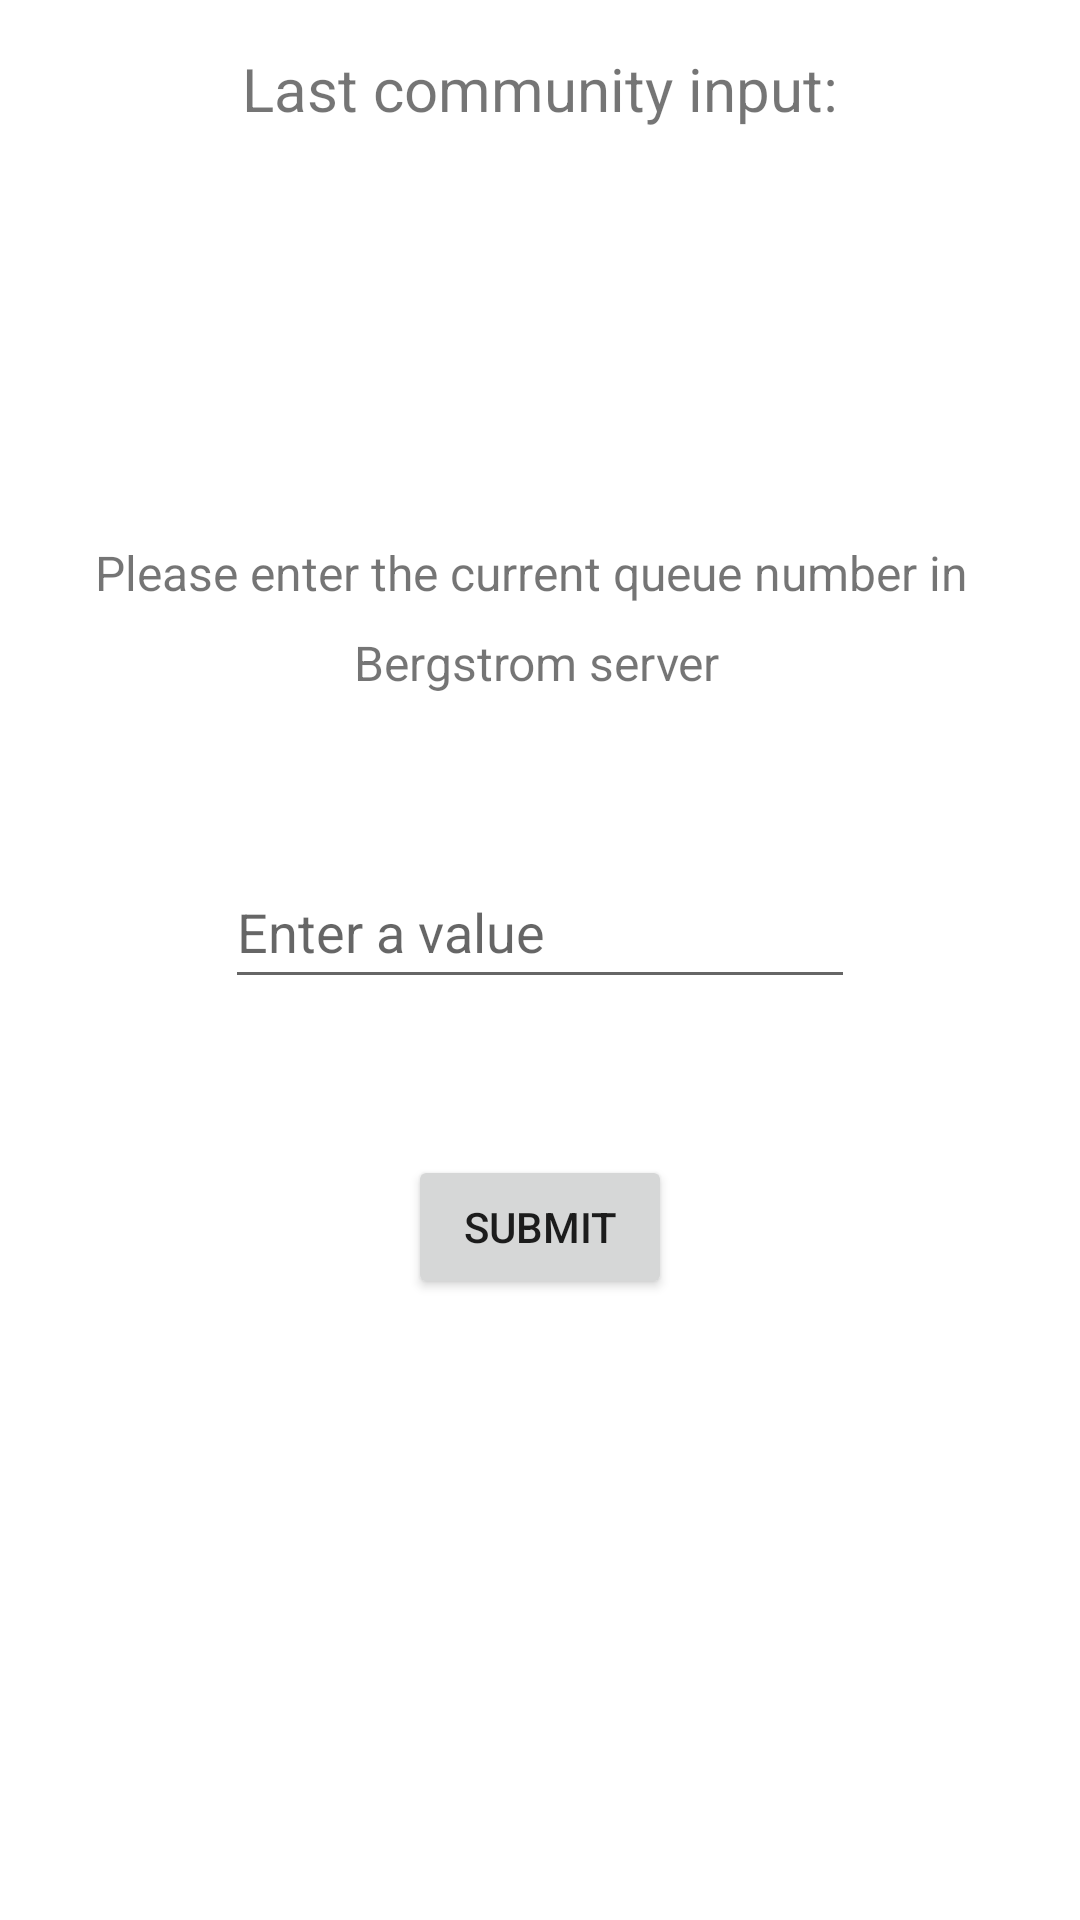

Layout XML and referenced resources for this Android screen:
<!-- AndroidManifest.xml: application theme Theme.LostArkQueueApp0 -->
<!-- res/layout/activity_bergstrom_server.xml -->
<?xml version="1.0" encoding="utf-8"?>
<androidx.constraintlayout.widget.ConstraintLayout xmlns:android="http://schemas.android.com/apk/res/android"
    xmlns:app="http://schemas.android.com/apk/res-auto"
    xmlns:tools="http://schemas.android.com/tools"
    android:layout_width="match_parent"
    android:layout_height="match_parent"
    tools:context=".BergstromServerActivity">

    <Button
        android:id="@+id/bergstromSubmit"
        android:layout_width="wrap_content"
        android:layout_height="wrap_content"
        android:layout_marginTop="52dp"
        android:onClick="bergstromSubmit"
        android:text="@string/bergstromSubmit"
        app:layout_constraintEnd_toEndOf="parent"
        app:layout_constraintStart_toStartOf="parent"
        app:layout_constraintTop_toBottomOf="@+id/queueNumBergstrom" />

    <EditText
        android:id="@+id/queueNumBergstrom"
        android:layout_width="wrap_content"
        android:layout_height="wrap_content"
        android:layout_marginTop="52dp"
        android:ems="10"
        android:hint="@string/queueNumBergstrom"
        android:inputType="number"
        android:minHeight="48dp"
        app:layout_constraintEnd_toEndOf="parent"
        app:layout_constraintStart_toStartOf="parent"
        app:layout_constraintTop_toBottomOf="@+id/textView9"
        tools:ignore="SpeakableTextPresentCheck" />

    <TextView
        android:id="@+id/textView9"
        android:layout_width="123dp"
        android:layout_height="23dp"
        android:layout_marginTop="8dp"
        android:text="Bergstrom server"
        android:textSize="16sp"
        app:layout_constraintEnd_toEndOf="parent"
        app:layout_constraintHorizontal_bias="0.498"
        app:layout_constraintStart_toStartOf="parent"
        app:layout_constraintTop_toBottomOf="@+id/textView8" />

    <TextView
        android:id="@+id/textView8"
        android:layout_width="296dp"
        android:layout_height="22dp"
        android:layout_marginTop="180dp"
        android:text="Please enter the current queue number in"
        android:textSize="16sp"
        app:layout_constraintEnd_toEndOf="parent"
        app:layout_constraintHorizontal_bias="0.495"
        app:layout_constraintStart_toStartOf="parent"
        app:layout_constraintTop_toTopOf="parent" />

    <TextView
        android:id="@+id/textView5"
        android:layout_width="199dp"
        android:layout_height="30dp"
        android:layout_marginStart="16dp"
        android:layout_marginTop="16dp"
        android:layout_marginEnd="16dp"
        android:text="Last community input:"
        android:textSize="20sp"
        app:layout_constraintEnd_toEndOf="parent"
        app:layout_constraintStart_toStartOf="parent"
        app:layout_constraintTop_toTopOf="parent" />

    <TextView
        android:id="@+id/bergstromLastValue"
        android:layout_width="0dp"
        android:layout_height="74dp"
        android:layout_marginStart="16dp"
        android:layout_marginTop="36dp"
        android:layout_marginEnd="16dp"
        android:textAlignment="center"
        android:textSize="34sp"
        app:layout_constraintEnd_toEndOf="parent"
        app:layout_constraintHorizontal_bias="0.0"
        app:layout_constraintStart_toStartOf="parent"
        app:layout_constraintTop_toBottomOf="@+id/textView5" />

</androidx.constraintlayout.widget.ConstraintLayout>
<!-- resources referenced by this layout -->
<resources>
  <string name="bergstromSubmit">Submit</string>
  <string name="queueNumBergstrom">Enter a value</string>
  <style name="Theme.LostArkQueueApp0" parent="Theme.MaterialComponents.DayNight.DarkActionBar">
          
          <item name="colorPrimary">@color/purple_500</item>
          <item name="colorPrimaryVariant">@color/purple_700</item>
          <item name="colorOnPrimary">@color/white</item>
          
          <item name="colorSecondary">@color/teal_200</item>
          <item name="colorSecondaryVariant">@color/teal_700</item>
          <item name="colorOnSecondary">@color/black</item>
          
          <item name="android:statusBarColor" tools:targetApi="l">?attr/colorPrimaryVariant</item>
          
      </style>
  <!-- not gathered from this repository: default colours our renderer supplied (Android Studio template values) -->
  <color name="purple_500">#FF6200EE</color>
  <color name="purple_700">#FF3700B3</color>
  <color name="teal_200">#FF03DAC5</color>
  <color name="teal_700">#FF018786</color>
  <color name="black">#FF000000</color>
  <color name="white">#FFFFFFFF</color>
</resources>
